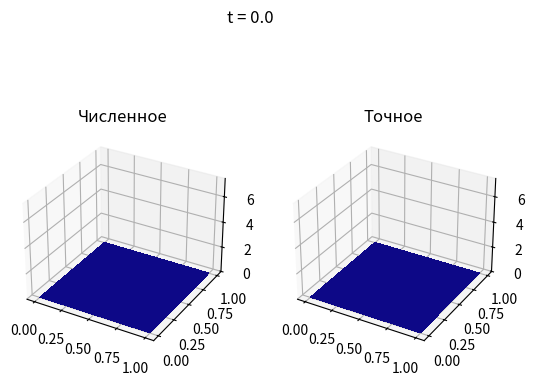
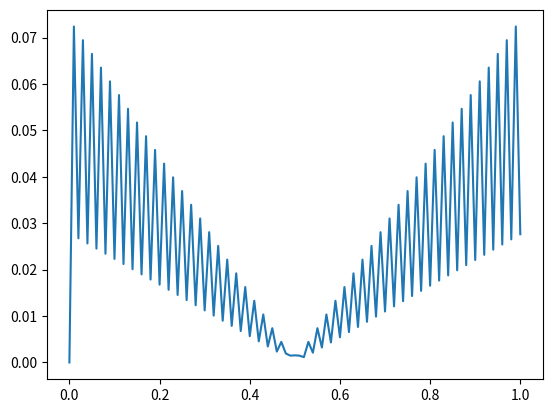

Generate these figures, in order, with matplotlib:
# 2-cycle splitting for parabolic pde (heat eq)
import numpy as np
import matplotlib.pyplot as plt


def exact(x, y, t):
    return t * np.exp(x+y)
    # return t * np.sin(np.pi * x) * np.sin(np.pi * y)
    # return t + (y ** 2 + x ** 2)
    # return t + (y ** 2 + x ** 2) / 4


def f(x, y, t):
    return (1 - 2 * t) * np.exp(x+y)
    # return (1 + 2 * t * np.pi ** 2) * np.sin(np.pi * x) * np.sin(np.pi * y)
    # return -3
    # return 0


def l(size):
    lmat = -2 * np.identity(size + 1)
    ones1 = np.ones(size + 1)
    ones1[0] = ones1[-1] = 0
    lmat += np.diag(ones1[1:], -1) + np.diag(ones1[:-1], 1)
    lmat[0, 0] = lmat[-1, -1] = 1
    # lmat[0, :3] = [1, -2, 1]
    # lmat[-1, -3:] = [1, -2, 1]
    return lmat


at, bt = 0, 1
ax, bx = 0, 1
ay, by = 0, 1

nt = 100
nx = 10
ny = 10

tl, ht = np.linspace(at, bt, nt + 1, retstep=True)
xl, hx = np.linspace(ax, bx, nx + 1, retstep=True)
yl, hy = np.linspace(ay, by, ny + 1, retstep=True)

u = np.zeros((nt + 1, ny + 1, nx + 1))

xx, yy = np.meshgrid(xl, yl)

u[0] = exact(*np.meshgrid(xl, yl), 0)

l1 = -l(nx) / hx ** 2
l2 = -l(ny) / hy ** 2


h_step = np.zeros((ny + 1, nx + 1))
for ti in range(1, nt, 2):
    print(f"\r{ti}", end="")
    def half_step(lmat: np.matrix, vals: np.array, ex0, ex1):
        I = np.identity(len(lmat))
        q_step = (I - ht / 2 * lmat) @ vals
        q_step[0] = ex0
        q_step[-1] = ex1

        mat = I + ht / 2 * lmat
        mat[0] = mat[-1] = 0
        mat[0, 0] = mat[-1, -1] = 1
        return np.linalg.solve(mat, q_step)


    for yi in range(ny + 1):
        e0, e1 = exact(np.array([xl[0], xl[-1]]), yl[yi], (tl[ti-1] + tl[ti]) / 2)
        h_step[yi] = half_step(l1, u[ti - 1, yi], e0, e1)
    u[ti] = h_step.copy()

    for xi in range(nx + 1):
        e0, e1 = exact(xl[xi], np.array([yl[0], yl[-1]]), tl[ti])
        h_step[:, xi] = half_step(l2, u[ti, :, xi], e0, e1)
    u[ti] = (h_step.copy() + ht * f(*np.meshgrid(xl, yl), tl[ti]))


    for xi in range(nx + 1):
        e0, e1 = exact(xl[xi], np.array([yl[0], yl[-1]]), (tl[ti] + tl[ti+1]) / 2)
        h_step[:, xi] = half_step(l2, u[ti, :, xi] + ht * f(xl[xi], yl, tl[ti]), e0, e1)
    u[ti + 1] = h_step.copy()

    for yi in range(ny + 1):
        e0, e1 = exact(np.array([xl[0], xl[-1]]), yl[yi], tl[ti+1])
        h_step[yi] = half_step(l1, u[ti + 1, yi], e0, e1)
    u[ti + 1] = h_step.copy()



ue = u.copy()
for ti in range(1, nt + 1):
    ue[ti] = exact(xx, yy, tl[ti])

from matplotlib.animation import FuncAnimation
from matplotlib import cm

xx, yy = np.meshgrid(xl, yl)
zlim = [np.min([u, ue]) - 2 * ht, np.max([u, ue]) + 2 * ht]
print(zlim)


def plot3d(ax, solution, ti):
    return ax.plot_surface(xx, yy, solution[ti],
                           cmap=cm.plasma,
                           linewidth=0,
                           antialiased=False)


fig, ax = plt.subplots(1, 2, subplot_kw={"projection": "3d"})


def update(ti):
    ax[0].clear()
    ax[1].clear()
    fig.suptitle(f"t = {np.round(tl[ti], 2)}")
    ax[0].set_title("Численное")
    ax[1].set_title("Точное")
    ax[0].axes.set_zlim3d(bottom=zlim[0], top=zlim[1])
    ax[1].axes.set_zlim3d(bottom=zlim[0], top=zlim[1])
    plot3d(ax[0], u, ti)
    plot3d(ax[1], ue, ti)
    return


update(0)

frames, interval = range(nt + 1), 1000 * (bt - at) / nt
print(f"ms: {interval}")

ani = FuncAnimation(fig,
                    update,
                    frames=frames,
                    blit=False,
                    interval=interval)

diff = np.zeros(nt + 1)
for ti in range(nt + 1):
    diff[ti] = np.max(abs(u[ti] - ue[ti]))
# print(diff)

plt.figure("Модуль разности")
plt.plot(tl, diff)

plt.show()
